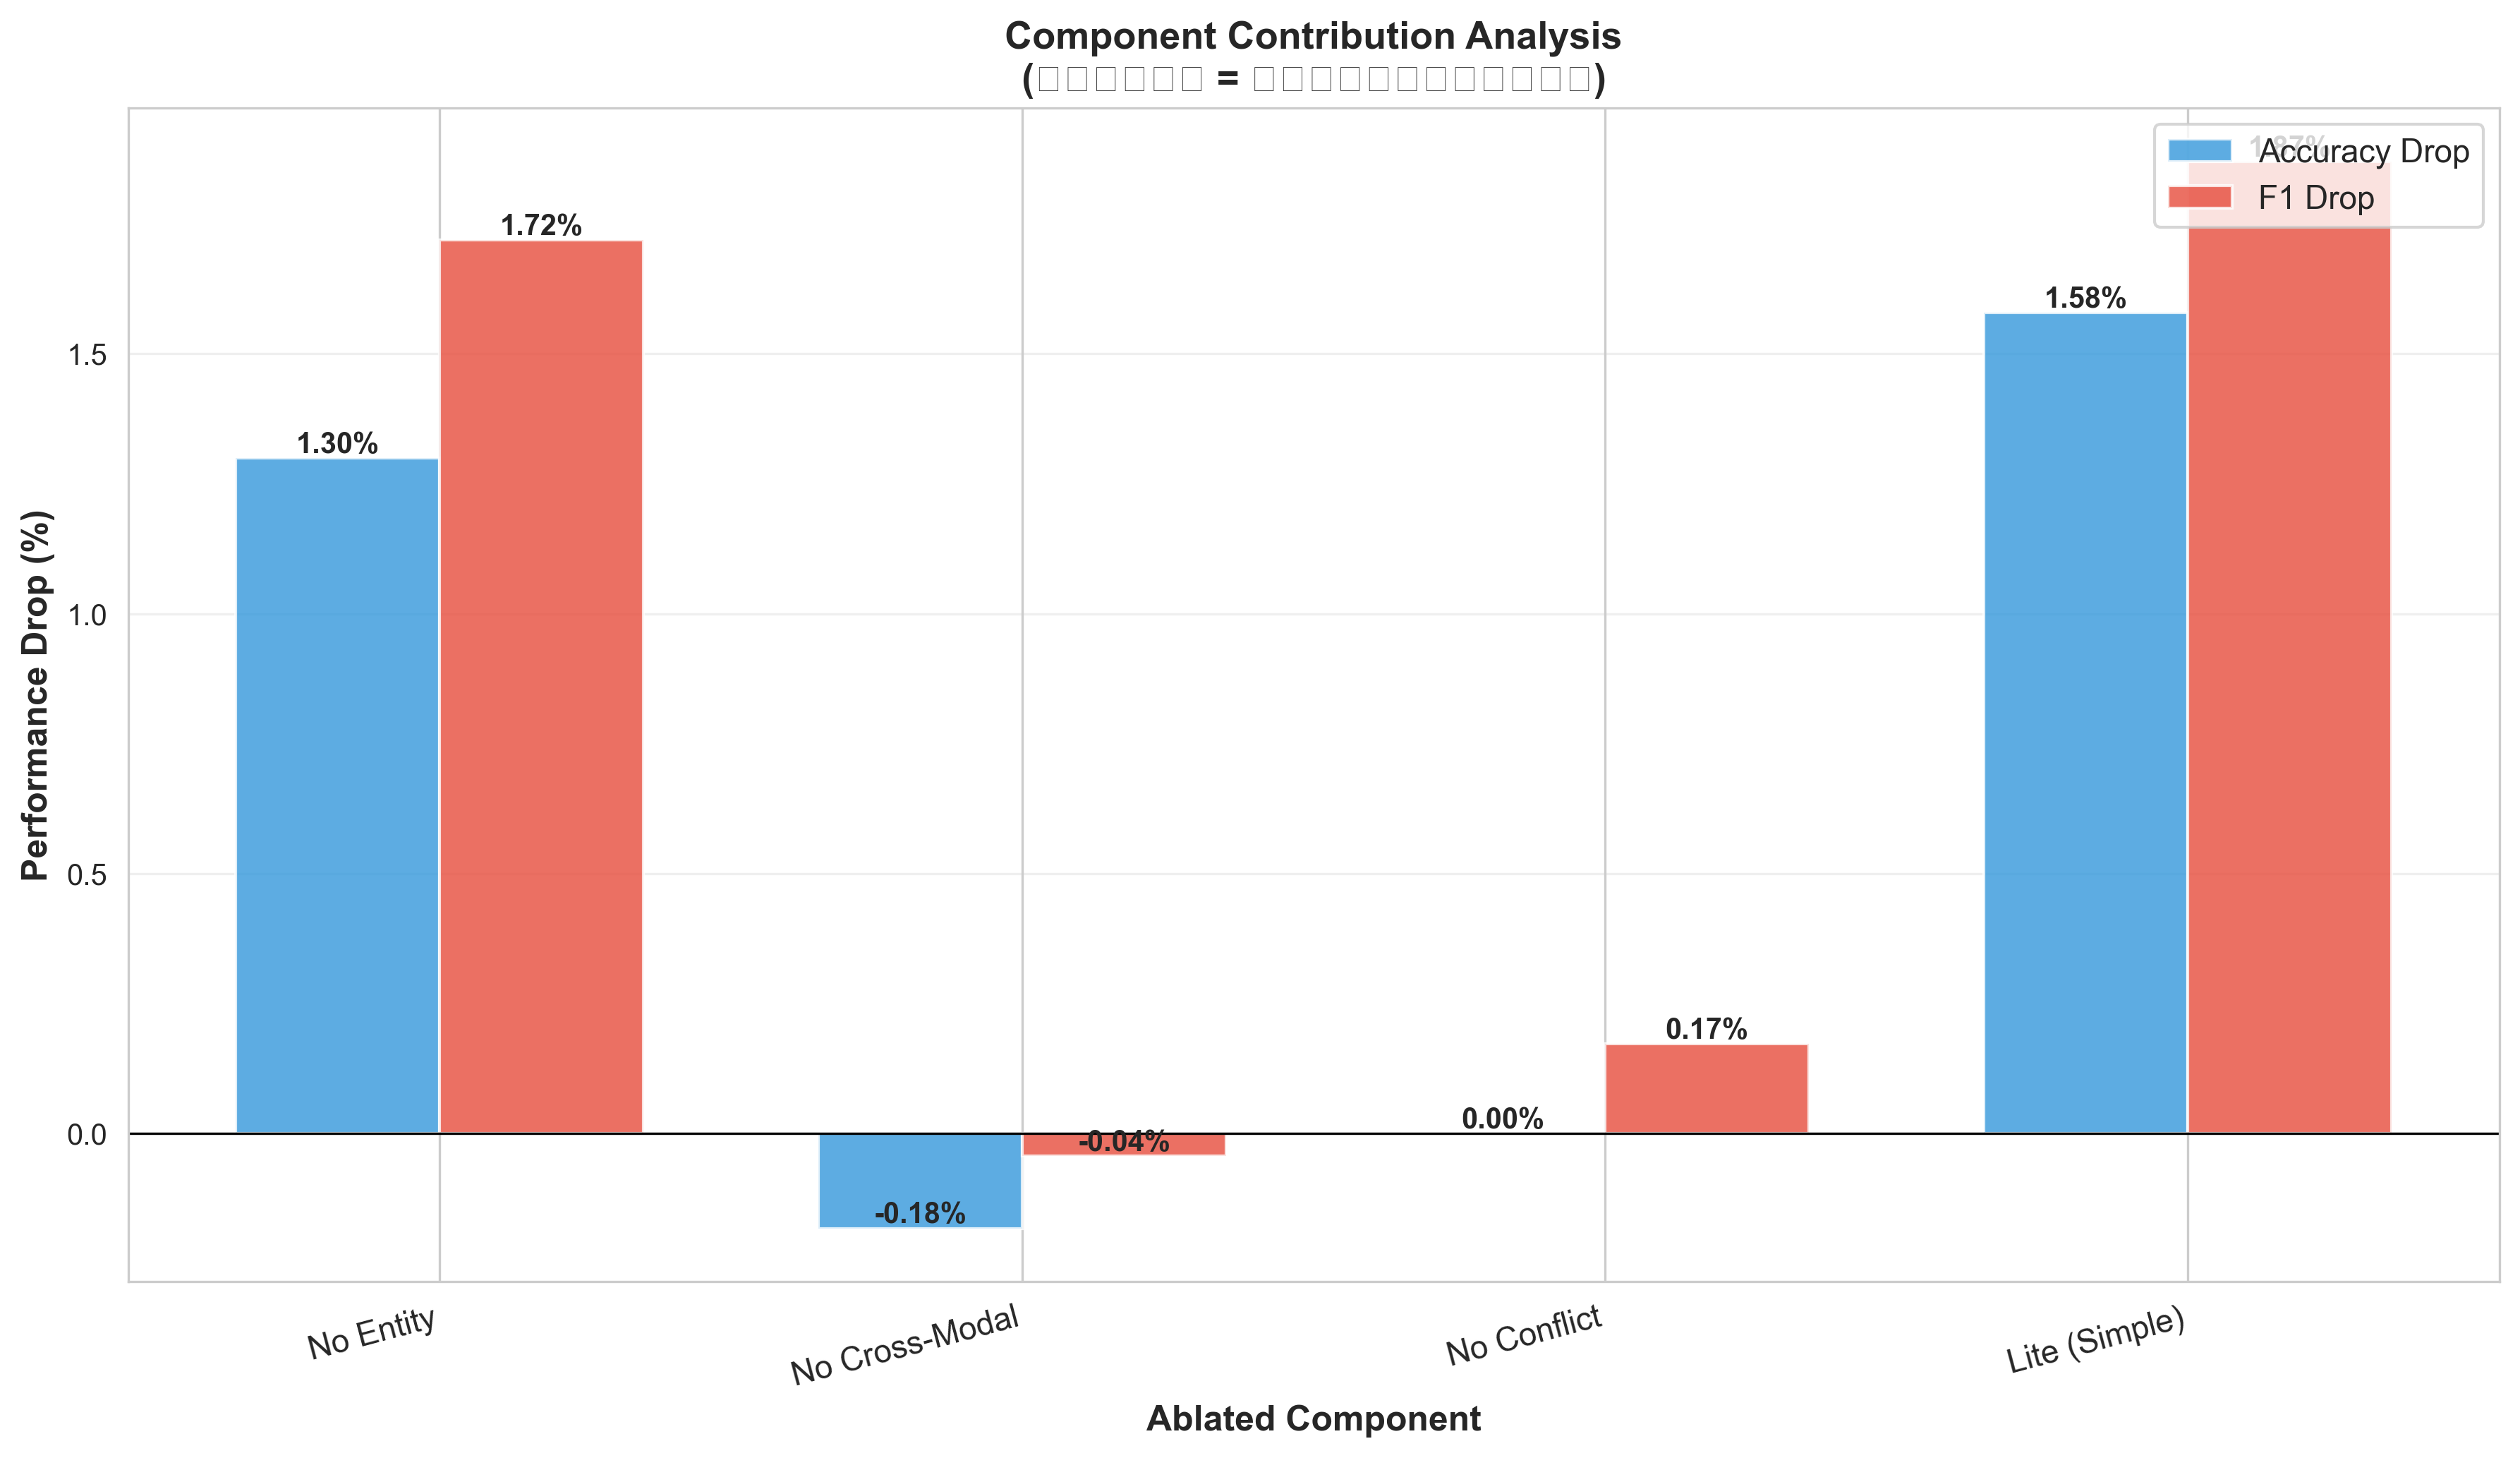

The table this chart was drawn from, first rows:
Model, Accuracy Drop (%), F1 Drop (%), Avg Impact (%)
No Entity, 1.299, 1.718, 1.509
No Cross-Modal, -0.1826, -0.04323, -0.1129
No Conflict, 0.0, 0.1729, 0.08646
Lite (Simple), 1.579, 1.87, 1.724
